Labelled photos from "1 Sweet Pumpkin Dataset", an image-classification folder in shahriar218/Machine-Learning. The possible labels are: downy mildew disease of sweet pumpkin, fresh leaf of sweet pumpkin, leaf curl disease of sweet pumpkin, mosaic disease of sweet pumpkin, sweet pumpkin red beetle.

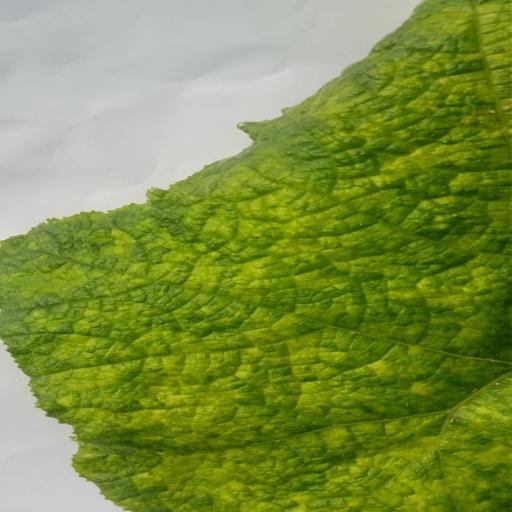
Label: mosaic disease of sweet pumpkin

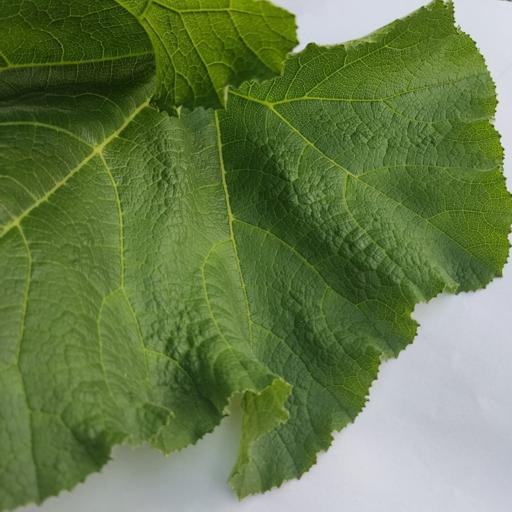
Label: fresh leaf of sweet pumpkin

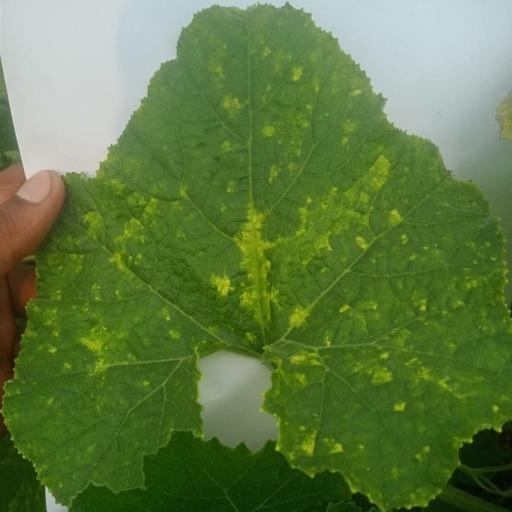
Label: leaf curl disease of sweet pumpkin

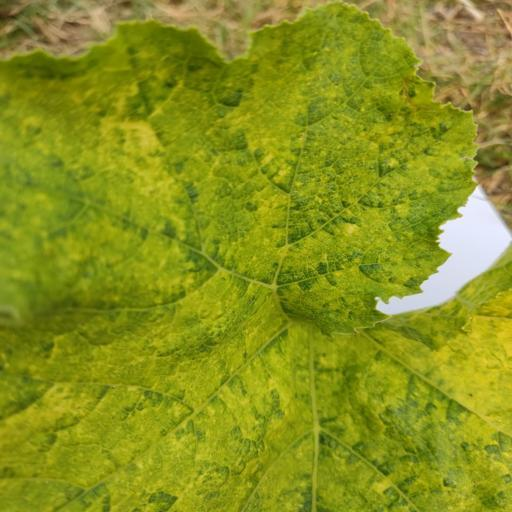
Label: sweet pumpkin red beetle

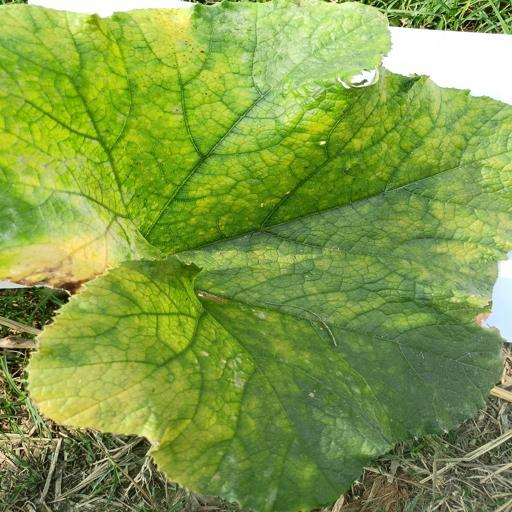
Label: downy mildew disease of sweet pumpkin

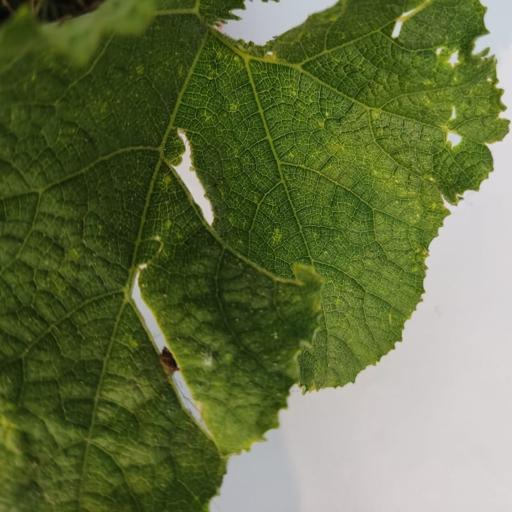
Label: leaf curl disease of sweet pumpkin
